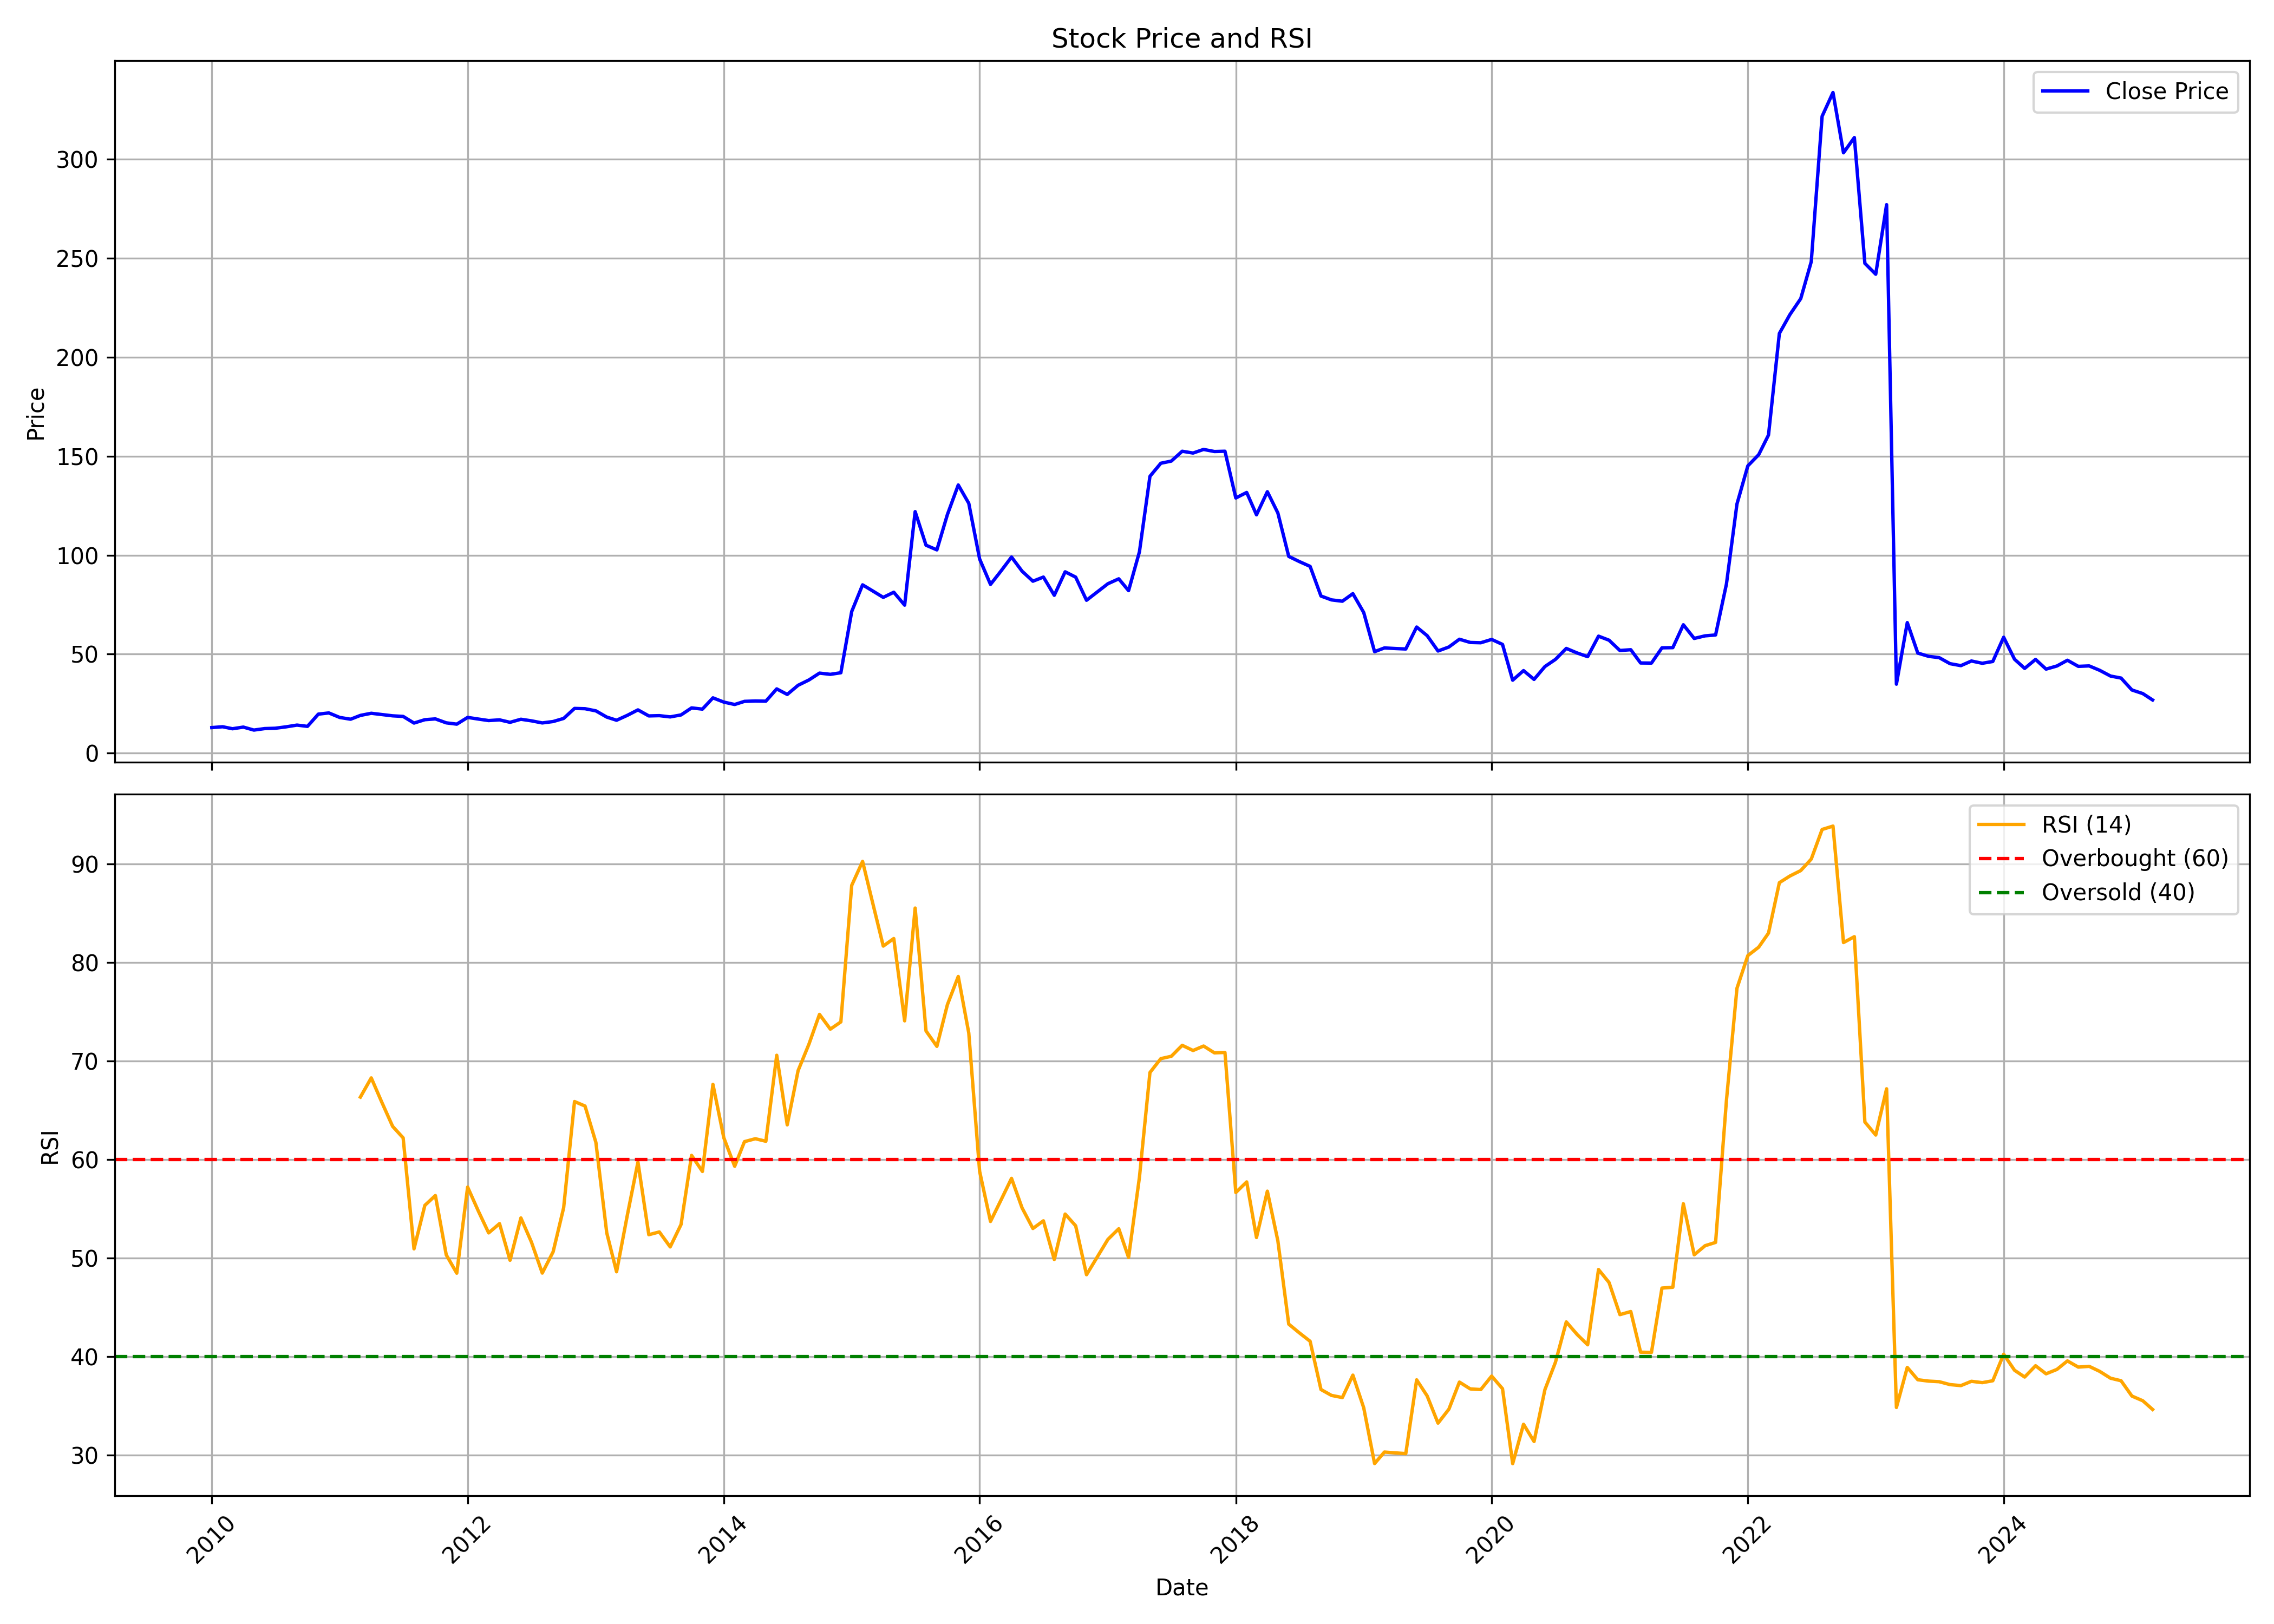

The file beside this chart, header and first rows:
, date, symbol, open, high, low, close, volume, rsi
0, 2010-01-01, MIRZAINT, 13.54, 15.52, 12.33, 12.92, 21386450, 
1, 2010-02-01, MIRZAINT, 13, 14.59, 11.95, 13.34, 7653866, 
2, 2010-03-01, MIRZAINT, 13.34, 14.26, 12.08, 12.33, 3883031, 
3, 2010-04-01, MIRZAINT, 12.24, 14.01, 12.24, 13.17, 4729641, 
4, 2010-05-01, MIRZAINT, 13, 13.25, 11.2, 11.66, 2321031, 
5, 2010-06-01, MIRZAINT, 11.62, 13.29, 11.36, 12.41, 2360633, 
6, 2010-07-01, MIRZAINT, 12.58, 13.59, 12.24, 12.58, 2846054, 
7, 2010-08-01, MIRZAINT, 12.58, 14.59, 12.41, 13.29, 8463447, 
8, 2010-09-01, MIRZAINT, 13.42, 14.84, 13.21, 14.17, 7254571, 
9, 2010-10-01, MIRZAINT, 14.73, 14.73, 13.44, 13.53, 2773159, 
10, 2010-11-01, MIRZAINT, 14.9, 24.14, 13.96, 19.71, 34718863, 
11, 2010-12-01, MIRZAINT, 19.33, 21.43, 16.06, 20.32, 2430535, 
12, 2011-01-01, MIRZAINT, 21, 21.39, 17.57, 18.04, 1302901, 
13, 2011-02-01, MIRZAINT, 18.47, 19.67, 15.33, 17.14, 1362960, 
14, 2011-03-01, MIRZAINT, 17.09, 20.96, 15.55, 19.07, 2152338, 66.34
15, 2011-04-01, MIRZAINT, 19.5, 22.46, 18.81, 20.14, 3064600, 68.29
16, 2011-05-01, MIRZAINT, 20.1, 21.3, 18, 19.5, 2128114, 65.83
17, 2011-06-01, MIRZAINT, 19.76, 20.7, 18.04, 18.86, 2377773, 63.37
18, 2011-07-01, MIRZAINT, 18.98, 20.53, 18.3, 18.55, 2498569, 62.2
19, 2011-08-01, MIRZAINT, 18.86, 18.86, 13.92, 15.2, 1197580, 50.94
20, 2011-09-01, MIRZAINT, 15.67, 19.34, 15.09, 16.9, 3811720, 55.35
21, 2011-10-01, MIRZAINT, 16.82, 19.21, 16.37, 17.3, 1559585, 56.35
22, 2011-11-01, MIRZAINT, 17.3, 18.32, 14.34, 15.31, 1654730, 50.33
23, 2011-12-01, MIRZAINT, 16.59, 16.59, 14.16, 14.65, 1595004, 48.47
24, 2012-01-01, MIRZAINT, 14.91, 18.76, 14.91, 18.06, 2733204, 57.21
25, 2012-02-01, MIRZAINT, 16.82, 22.7, 16.59, 17.21, 5199402, 54.74
26, 2012-03-01, MIRZAINT, 17.61, 18.76, 14.87, 16.46, 1788301, 52.56
27, 2012-04-01, MIRZAINT, 16.86, 21.15, 16.42, 16.82, 2185378, 53.5
28, 2012-05-01, MIRZAINT, 16.77, 18.54, 15.44, 15.58, 1571974, 49.78
29, 2012-06-01, MIRZAINT, 15.75, 18.36, 15.13, 17.13, 2458962, 54.07
30, 2012-07-01, MIRZAINT, 17.21, 18.45, 16.11, 16.33, 1689624, 51.63
31, 2012-08-01, MIRZAINT, 16.37, 17.92, 15.05, 15.27, 2490950, 48.48
32, 2012-09-01, MIRZAINT, 15.4, 17.17, 15.13, 15.98, 2138939, 50.64
33, 2012-10-01, MIRZAINT, 16.58, 18.58, 15.85, 17.54, 2094954, 55.11
34, 2012-11-01, MIRZAINT, 17.76, 24.46, 17.03, 22.59, 10895578, 65.89
35, 2012-12-01, MIRZAINT, 23.32, 23.41, 21.32, 22.45, 2326863, 65.43
36, 2013-01-01, MIRZAINT, 22.77, 23.37, 21.13, 21.36, 1543560, 61.74
37, 2013-02-01, MIRZAINT, 21.18, 21.82, 17.63, 18.22, 1008528, 52.56
38, 2013-03-01, MIRZAINT, 18.4, 19.36, 15.9, 16.62, 929343, 48.61
39, 2013-04-01, MIRZAINT, 17.22, 19.95, 16.67, 19.13, 2011182, 54.41
40, 2013-05-01, MIRZAINT, 19.13, 23.68, 17.95, 21.86, 2722818, 59.74
41, 2013-06-01, MIRZAINT, 21.86, 22.86, 18.04, 18.81, 934460, 52.37
42, 2013-07-01, MIRZAINT, 18.77, 23, 17.9, 18.95, 3055630, 52.65
43, 2013-08-01, MIRZAINT, 19.13, 19.58, 17.58, 18.31, 1195553, 51.13
44, 2013-09-01, MIRZAINT, 18.22, 20.04, 18.13, 19.31, 1059251, 53.41
45, 2013-10-01, MIRZAINT, 19.49, 24.49, 19.12, 22.85, 4703659, 60.42
46, 2013-11-01, MIRZAINT, 23.04, 24.07, 21.5, 22.25, 2006013, 58.79
47, 2013-12-01, MIRZAINT, 22.85, 28.68, 20.52, 27.94, 7424495, 67.63
48, 2014-01-01, MIRZAINT, 27.98, 34.84, 24.11, 25.79, 14746109, 62.21
49, 2014-02-01, MIRZAINT, 26.77, 26.91, 23.83, 24.58, 2651276, 59.32
50, 2014-03-01, MIRZAINT, 24.77, 28.73, 24.25, 26.16, 3442748, 61.82
51, 2014-04-01, MIRZAINT, 26.12, 30.5, 25.56, 26.35, 3823380, 62.11
52, 2014-05-01, MIRZAINT, 26.35, 32.13, 23.32, 26.26, 6690963, 61.86
53, 2014-06-01, MIRZAINT, 26.3, 35.45, 25.84, 32.46, 16506819, 70.58
54, 2014-07-01, MIRZAINT, 32.88, 37.96, 29.2, 29.66, 21990155, 63.52
55, 2014-08-01, MIRZAINT, 29.34, 36.28, 28.26, 34.28, 11513937, 69.03
56, 2014-09-01, MIRZAINT, 34.7, 44.87, 32.97, 36.98, 30545435, 71.72
57, 2014-10-01, MIRZAINT, 37.31, 42.22, 36.93, 40.43, 11325212, 74.73
58, 2014-11-01, MIRZAINT, 40.62, 44.87, 38.82, 39.81, 11988356, 73.24
59, 2014-12-01, MIRZAINT, 40.15, 44.35, 35.99, 40.62, 8198286, 73.97
... 123 more rows
